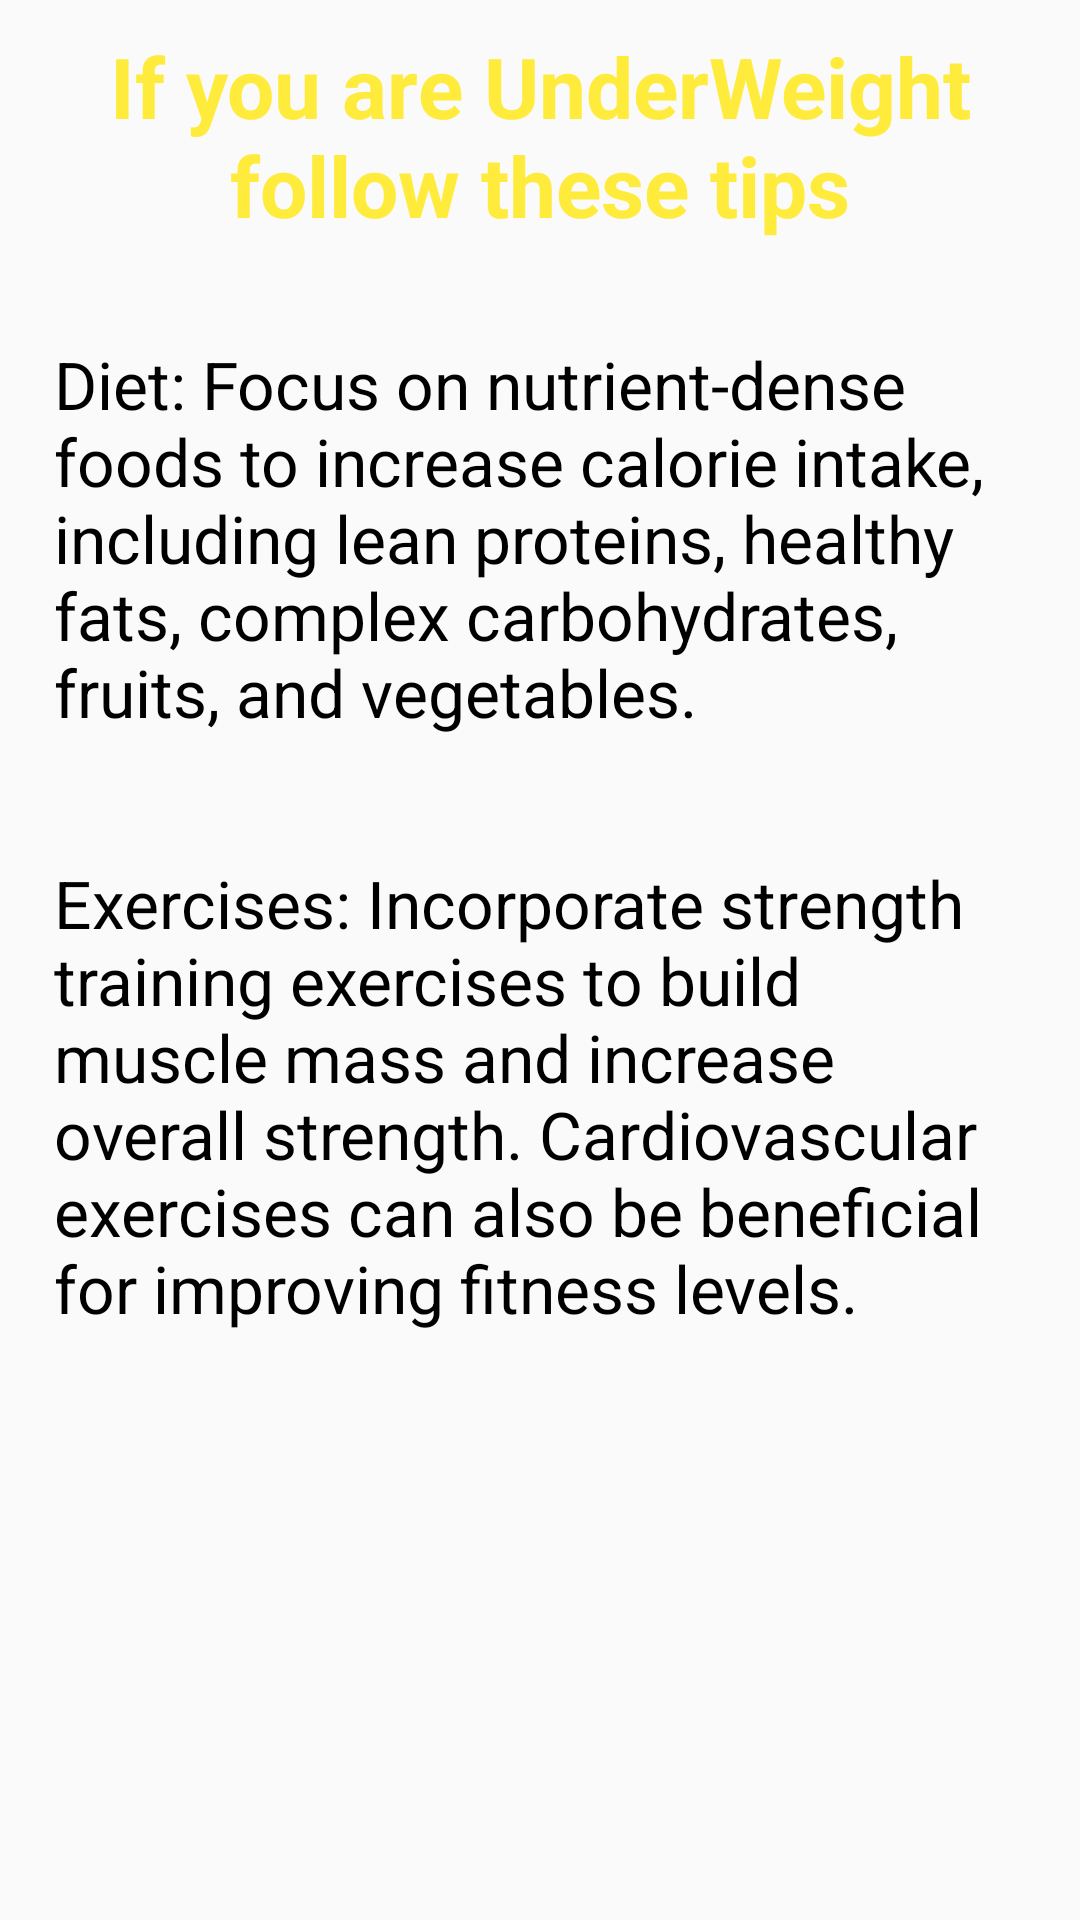

Write the Android layout XML for this screen, with the resource values it uses.
<!-- AndroidManifest.xml: application theme Theme.MyApp -->
<!-- res/layout/activity_underweight.xml -->
<?xml version="1.0" encoding="utf-8"?>
<LinearLayout
    xmlns:android="http://schemas.android.com/apk/res/android"
    android:layout_width="match_parent"
    android:layout_height="match_parent"
    android:orientation="vertical">

    <TextView
        android:layout_width="match_parent"
        android:layout_height="wrap_content"
        android:text="@string/uw"
        android:textStyle="bold"
        android:textSize="28sp"
        android:gravity="center_horizontal"
        android:layout_marginTop="10dp"
        android:textColor="@color/UW"/>

    <TextView
        android:layout_width="match_parent"
        android:layout_height="wrap_content"
        android:text="@string/uw1"
        android:textSize="22sp"
        android:layout_marginTop="15dp"
        android:textColor="@color/dark_theme"
        android:padding="18dp"/>

    <TextView
        android:layout_width="match_parent"
        android:layout_height="wrap_content"
        android:text="@string/uw2"
        android:textSize="22sp"
        android:layout_marginTop="5dp"
        android:textColor="@color/dark_theme"
        android:padding="18dp"/>

</LinearLayout>
<!-- resources referenced by this layout -->
<resources>
  <color name="UW">#FFEB3B</color>
  <color name="dark_theme">#000</color>
  <string name="uw">If you are UnderWeight follow these tips</string>
  <string name="uw1">Diet: Focus on nutrient-dense foods to increase calorie intake, including lean proteins, healthy fats, complex carbohydrates, fruits, and vegetables.</string>
  <string name="uw2">Exercises: Incorporate strength training exercises to build muscle mass and increase overall strength. Cardiovascular exercises can also be beneficial for improving fitness levels.</string>
  <style name="Theme.MyApp" parent="Base.Theme.MyApp" />
  <style name="Base.Theme.MyApp" parent="Theme.AppCompat.Light">
          
           <item name="colorPrimary">@color/my_light_primary</item>
      </style>
  <color name="my_light_primary">#fff</color>
</resources>
